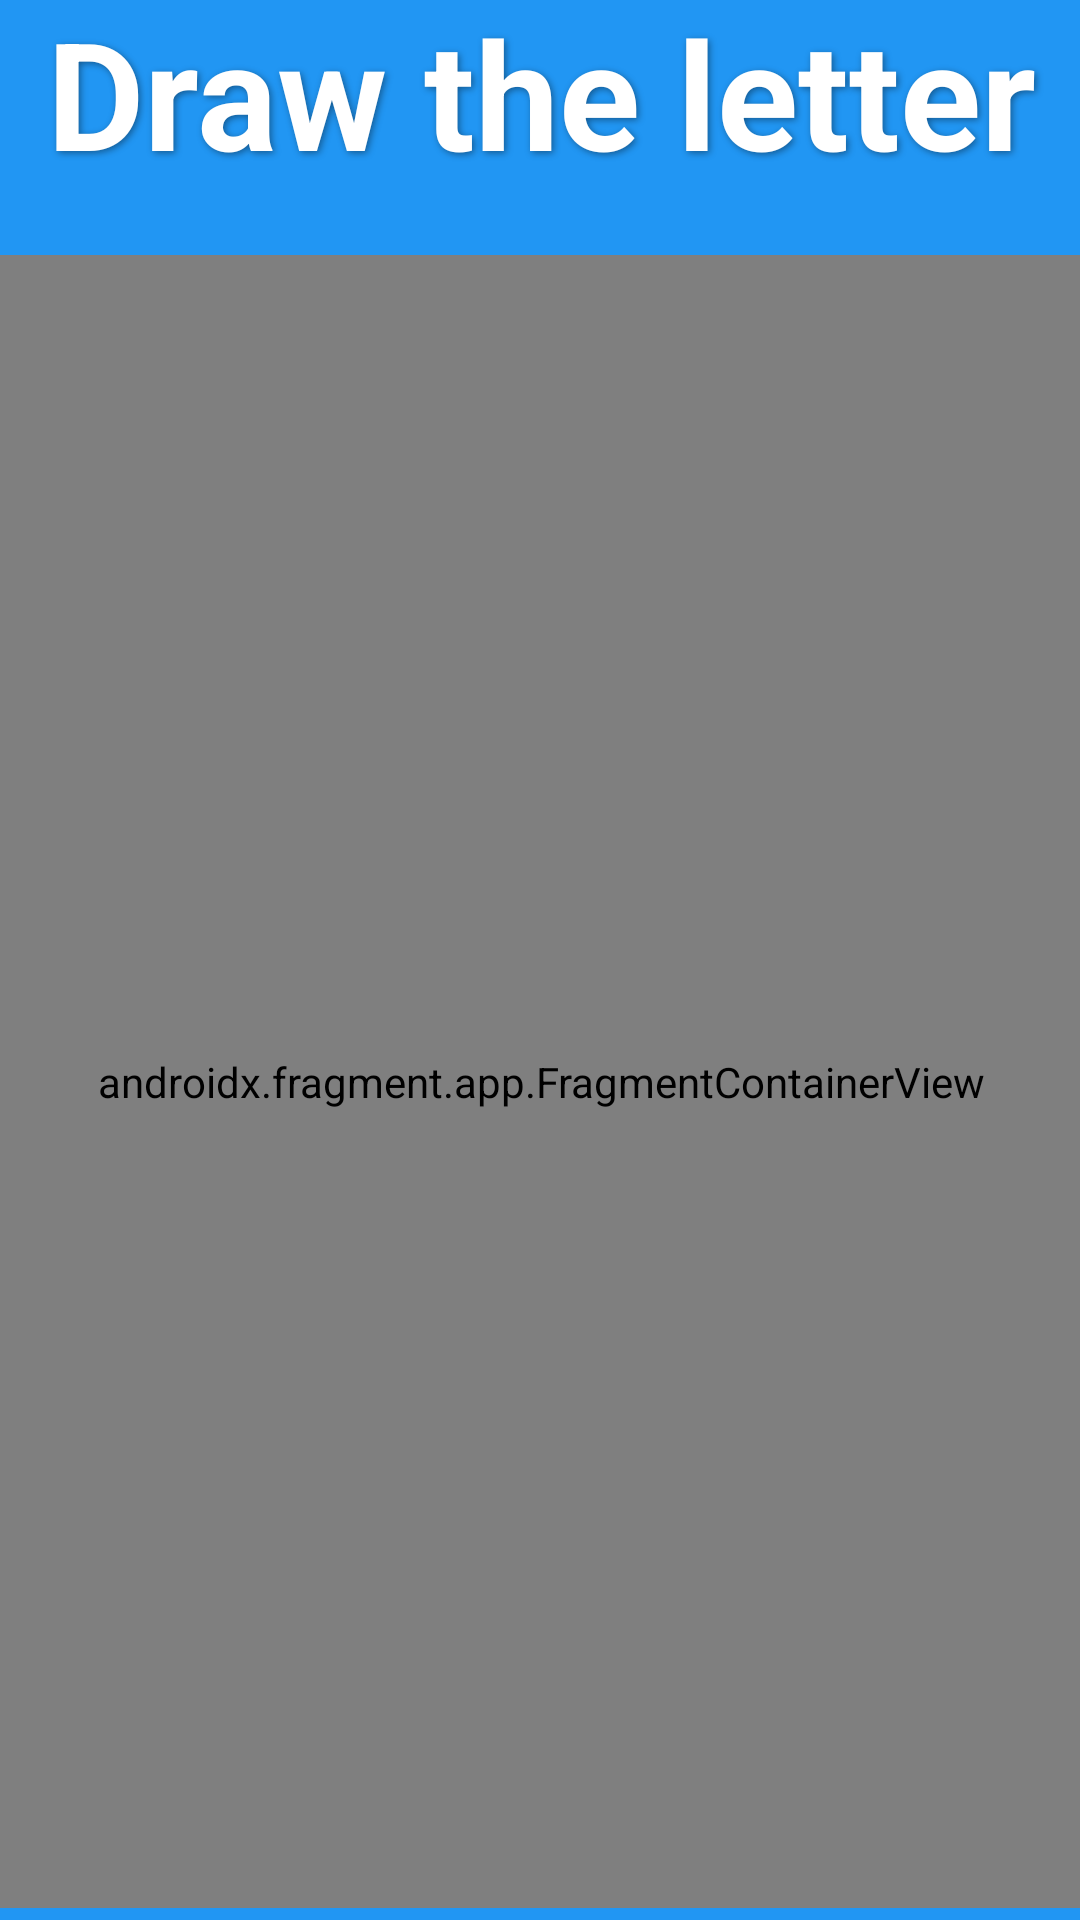

Here is an Android app screen rendered from its layout file. Give the layout XML and the strings, colors and styles it references.
<!-- AndroidManifest.xml: application theme Theme.MobileKidsApp -->
<!-- res/layout/alphabet_activity.xml -->
<?xml version="1.0" encoding="utf-8"?>
<androidx.constraintlayout.widget.ConstraintLayout xmlns:android="http://schemas.android.com/apk/res/android"
    xmlns:app="http://schemas.android.com/apk/res-auto"
    xmlns:tools="http://schemas.android.com/tools"
    android:layout_width="match_parent"
    android:layout_height="match_parent"
    android:background="#2196F3"
    android:id="@+id/main">

    <androidx.fragment.app.FragmentContainerView
        android:id="@+id/alphabetActivityFragment"
        android:name="com.example.mobilekidsapp.AlphabetViewerFragment"
        android:layout_width="665dp"
        android:layout_height="551dp"
        android:layout_marginBottom="4dp"
        app:layout_constraintBottom_toBottomOf="parent"
        app:layout_constraintEnd_toEndOf="parent"
        app:layout_constraintStart_toStartOf="parent" />

    <TextView
        android:id="@+id/textView4"
        android:layout_width="490dp"
        android:layout_height="94dp"
        android:layout_marginBottom="4dp"
        android:padding="10dp"
        android:shadowColor="#66000000"
        android:shadowDx="2"
        android:shadowDy="2"
        android:shadowRadius="6"
        android:text="Draw the letter"
        android:textAlignment="center"
        android:textColor="@color/white"
        android:textSize="50sp"
        android:textStyle="bold"
        app:layout_constraintBottom_toTopOf="@+id/alphabetActivityFragment"
        app:layout_constraintEnd_toEndOf="parent"
        app:layout_constraintStart_toStartOf="parent" />

    <ImageButton
        android:id="@+id/aaSpeechBtn"
        android:layout_width="121dp"
        android:layout_height="156dp"
        android:layout_margin="24dp"
        android:layout_marginBottom="140dp"
        android:adjustViewBounds="true"
        android:background="#00FFFFFF"
        android:scaleType="fitCenter"
        app:layout_constraintBottom_toTopOf="@+id/aaForwardBtn"
        app:layout_constraintEnd_toEndOf="parent"
        app:layout_constraintHorizontal_bias="0.725"
        app:layout_constraintStart_toEndOf="@+id/alphabetActivityFragment"
        app:srcCompat="@drawable/img_1" />

    <ImageButton
        android:id="@+id/aaForwardBtn"
        android:layout_width="121dp"
        android:layout_height="156dp"
        android:layout_margin="24dp"
        android:layout_marginBottom="36dp"
        android:adjustViewBounds="true"
        android:background="#00FFFFFF"
        android:scaleType="fitCenter"
        app:layout_constraintBottom_toBottomOf="parent"
        app:layout_constraintEnd_toEndOf="parent"
        app:layout_constraintHorizontal_bias="0.736"
        app:layout_constraintStart_toEndOf="@+id/alphabetActivityFragment"
        app:srcCompat="@drawable/forward_button" />

    <ImageButton
        android:id="@+id/aaBackBtn"
        android:layout_width="121dp"
        android:layout_height="156dp"
        android:layout_margin="24dp"
        android:adjustViewBounds="true"
        android:background="#00FFFFFF"
        android:scaleType="fitCenter"
        app:layout_constraintBottom_toBottomOf="parent"
        app:layout_constraintEnd_toStartOf="@+id/alphabetActivityFragment"
        app:layout_constraintStart_toStartOf="parent"
        app:srcCompat="@drawable/back_button" />

    <Button
        android:id="@+id/aaClearBtn"
        android:layout_width="160dp"
        android:layout_height="97dp"
        android:layout_marginBottom="48dp"
        android:backgroundTint="#4CAF50"
        android:text="clear"
        android:textAlignment="center"
        android:textColor="@color/white"
        android:textSize="35sp"
        android:textStyle="bold"
        app:layout_constraintBottom_toTopOf="@+id/aaBackBtn"
        app:layout_constraintEnd_toStartOf="@+id/alphabetActivityFragment"
        app:layout_constraintStart_toStartOf="parent" />

    <ProgressBar
        android:id="@+id/aaProgressBar"
        style="?android:attr/progressBarStyleHorizontal"
        android:layout_width="match_parent"
        android:layout_height="24dp"
        android:max="26"
        android:progress="5"
        android:progressDrawable="@drawable/progress_bar"
        app:layout_constraintBottom_toTopOf="@+id/textView4"
        app:layout_constraintEnd_toEndOf="parent"
        app:layout_constraintHorizontal_bias="0.0"
        app:layout_constraintStart_toStartOf="parent"
        app:layout_constraintTop_toTopOf="parent"
        app:layout_constraintVertical_bias="0.503" />

</androidx.constraintlayout.widget.ConstraintLayout>
<!-- resources referenced by this layout -->
<resources>
  <color name="white">#FFFFFFFF</color>
  <!-- drawable back_button: png bitmap (drawable, 284987 bytes) -->
  <!-- drawable forward_button: png bitmap (drawable, 390316 bytes) -->
  <!-- drawable img_1: png bitmap (drawable, 19149 bytes) -->
  <!-- drawable progress_bar (drawable) -->
  <?xml version="1.0" encoding="utf-8"?>
  <layer-list xmlns:android="http://schemas.android.com/apk/res/android">
  
      <item android:id="@android:id/background">
          <shape android:shape="rectangle">
              <corners android:radius="12dp"/>
              <solid android:color="#D3D3D3"/>
          </shape>
      </item>
  
      <item android:id="@android:id/progress">
          <clip>
              <shape android:shape="rectangle">
                  <corners android:radius="12dp"/>
                  <solid android:color="#03DAC5"/>
              </shape>
          </clip>
      </item>
  
  </layer-list>
  <style name="Theme.MobileKidsApp" parent="Base.Theme.MobileKidsApp" />
  <style name="Base.Theme.MobileKidsApp" parent="Theme.Material3.DayNight.NoActionBar">
          
          
      </style>
</resources>
